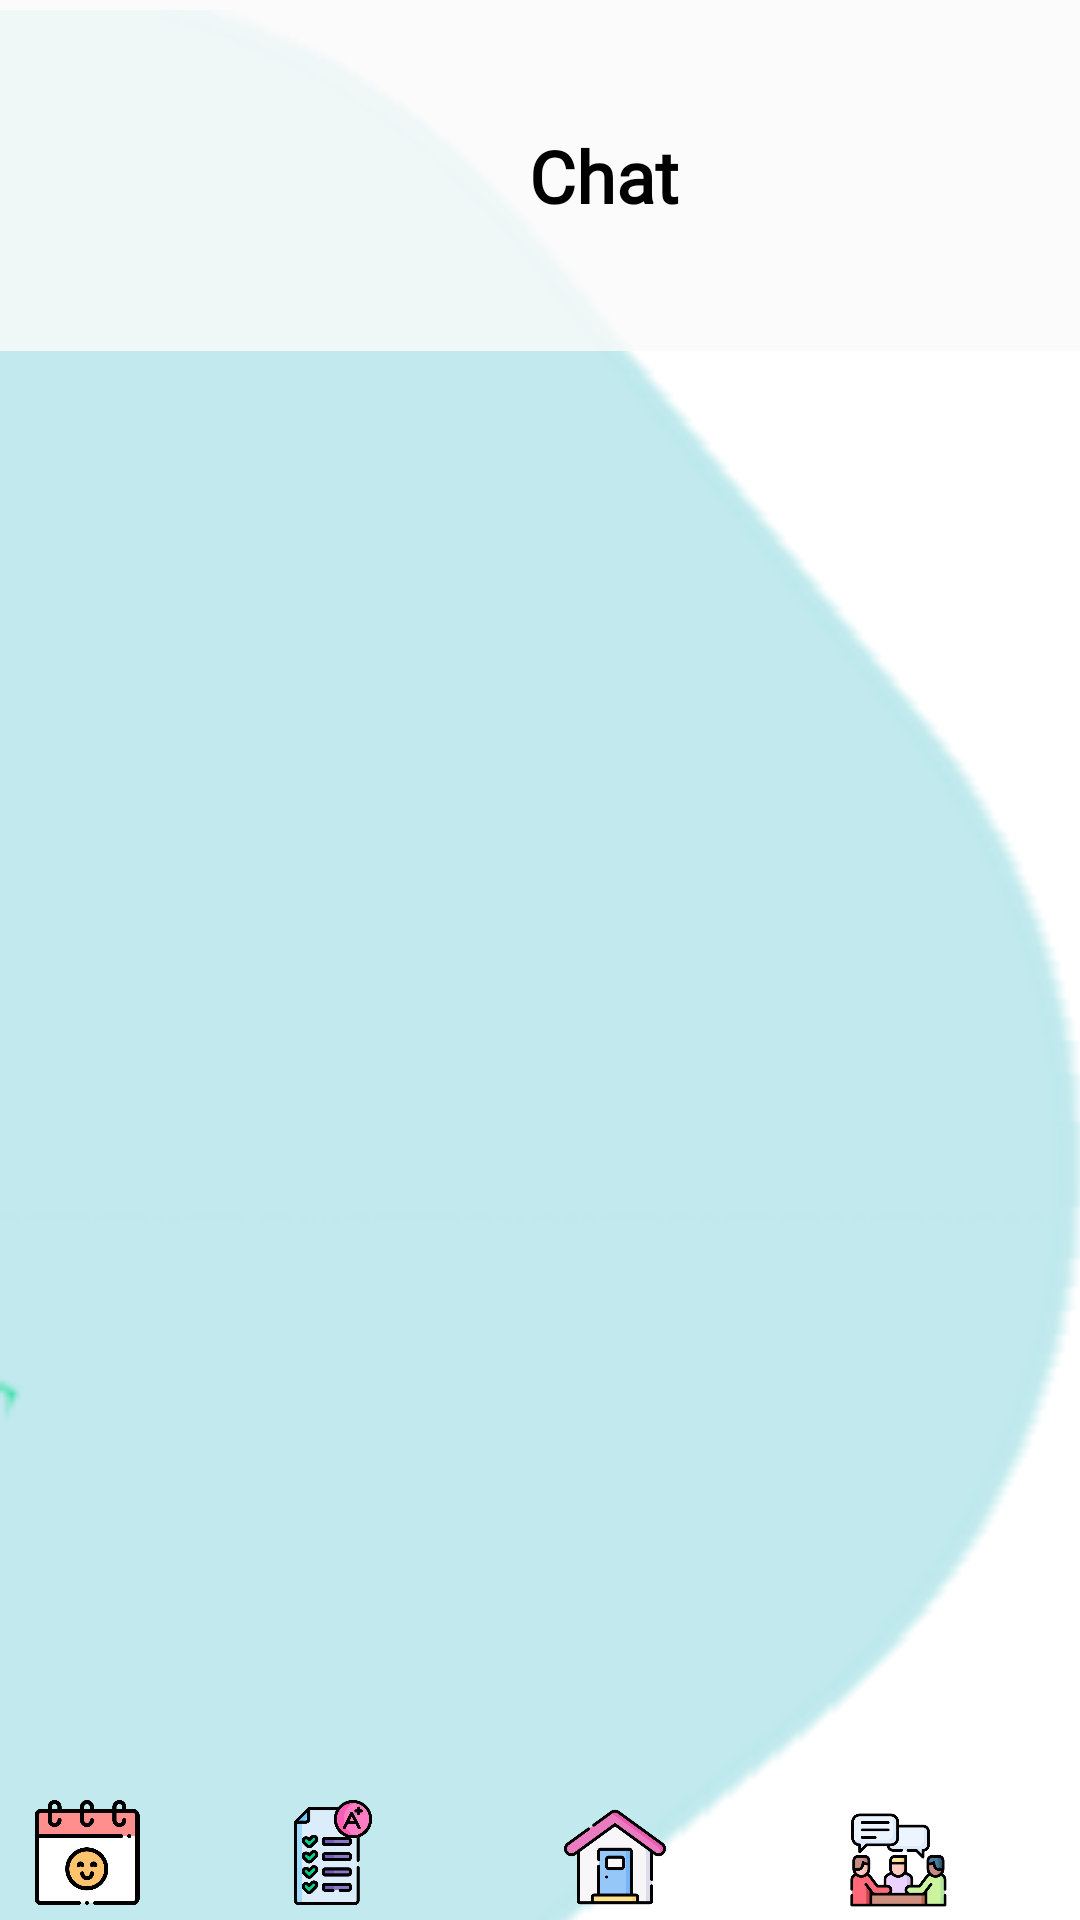

Layout XML and referenced resources for this Android screen:
<!-- AndroidManifest.xml: application theme Theme.AppMinhaIdeia -->
<!-- res/layout/tela_lista_contatos.xml -->
<?xml version="1.0" encoding="utf-8"?>
<androidx.constraintlayout.widget.ConstraintLayout xmlns:android="http://schemas.android.com/apk/res/android"
    xmlns:app="http://schemas.android.com/apk/res-auto"
    xmlns:tools="http://schemas.android.com/tools"
    android:layout_width="match_parent"
    android:layout_height="match_parent">

    <ImageView
        android:id="@+id/img_backgound_tela_aulas"
        android:layout_width="369dp"
        android:layout_height="814dp"
        android:contentDescription="@string/img_backgound_tela_aulas"
        app:layout_constraintStart_toStartOf="parent"
        app:layout_constraintTop_toTopOf="parent"
        app:srcCompat="@drawable/login_tela_professores" />

    <View
        android:id="@+id/view"
        android:layout_width="409dp"
        android:layout_height="117dp"
        android:layout_marginEnd="2dp"
        android:layout_marginRight="2dp"
        android:background="#CDFAFAFA"
        app:layout_constraintEnd_toEndOf="parent"
        app:layout_constraintStart_toStartOf="parent"
        app:layout_constraintTop_toTopOf="parent" />

    <ScrollView
        android:id="@+id/scrollView4"
        android:layout_width="409dp"
        android:layout_height="717dp"
        app:layout_constraintStart_toStartOf="parent"
        app:layout_constraintTop_toTopOf="parent">

        <LinearLayout
            android:layout_width="match_parent"
            android:layout_height="match_parent"
            android:orientation="vertical">

            <androidx.constraintlayout.widget.ConstraintLayout
                android:layout_width="match_parent"
                android:layout_height="match_parent">

                <ImageView
                    android:id="@+id/image_me_ajuda_batepapo"
                    android:layout_width="42dp"
                    android:layout_height="46dp"
                    android:layout_marginTop="4dp"
                    android:layout_marginEnd="4dp"
                    android:layout_marginRight="4dp"
                    app:layout_constraintEnd_toEndOf="parent"
                    app:layout_constraintTop_toTopOf="parent"
                    app:srcCompat="@drawable/icon_meajuda" />

                <TextView
                    android:id="@+id/txt_chatNome"
                    android:layout_width="match_parent"
                    android:layout_height="117dp"
                    android:fontFamily="@font/comfortaa_light"
                    android:gravity="center"
                    android:text="Chat "
                    android:textColor="#000000"
                    android:textSize="24dp"
                    android:textStyle="bold"
                    app:layout_constraintEnd_toEndOf="parent"
                    app:layout_constraintHorizontal_bias="0.0"
                    app:layout_constraintStart_toStartOf="parent"
                    app:layout_constraintTop_toTopOf="parent" />

                <View
                    android:id="@+id/view_me_ajuda_batepapo"
                    android:layout_width="42dp"
                    android:layout_height="46dp"
                    android:layout_marginTop="4dp"
                    android:layout_marginEnd="4dp"
                    android:layout_marginRight="4dp"
                    app:layout_constraintEnd_toEndOf="parent"
                    app:layout_constraintTop_toTopOf="parent" />

            </androidx.constraintlayout.widget.ConstraintLayout>

        </LinearLayout>
    </ScrollView>

    <androidx.recyclerview.widget.RecyclerView
        android:id="@+id/recycler_contatos"
        android:layout_width="415dp"
        android:layout_height="610dp"
        android:layout_marginTop="120dp"
        app:layout_constraintEnd_toEndOf="@+id/barradenavegacao"
        app:layout_constraintStart_toStartOf="parent"
        app:layout_constraintTop_toTopOf="@+id/img_backgound_tela_aulas" />

    <androidx.constraintlayout.widget.ConstraintLayout
        android:id="@+id/barradenavegacao"
        android:layout_width="410dp"
        android:layout_height="44dp"
        app:layout_constraintBottom_toBottomOf="parent"
        app:layout_constraintStart_toStartOf="parent">

        <View
            android:id="@+id/view_calendario"
            android:layout_width="55dp"
            android:layout_height="40dp"
            android:layout_marginTop="4dp"
            app:layout_constraintStart_toStartOf="parent"
            app:layout_constraintTop_toTopOf="parent" />

        <ImageView
            android:id="@+id/barra_de_navecagao_calenderio"
            android:layout_width="50dp"
            android:layout_height="35dp"
            android:layout_marginStart="4dp"
            android:layout_marginLeft="4dp"
            android:layout_marginTop="4dp"
            android:contentDescription="@string/content_descri_barra_de_navecagao_calenderio"
            app:layout_constraintStart_toStartOf="parent"
            app:layout_constraintTop_toTopOf="parent"
            app:srcCompat="@drawable/bdenavecagao_calendario" />

        <View
            android:id="@+id/view_notas"
            android:layout_width="55dp"
            android:layout_height="40dp"
            android:layout_marginStart="35dp"
            android:layout_marginLeft="35dp"
            android:layout_marginTop="4dp"
            app:layout_constraintStart_toEndOf="@+id/view_calendario"
            app:layout_constraintTop_toTopOf="parent" />

        <ImageView
            android:id="@+id/icon_menu_materias_notas"
            android:layout_width="50dp"
            android:layout_height="35dp"
            android:layout_marginStart="32dp"
            android:layout_marginLeft="32dp"
            android:layout_marginTop="4dp"
            android:contentDescription="@string/content_descri_barra_de_navecagao_lupa"
            app:layout_constraintStart_toEndOf="@+id/barra_de_navecagao_calenderio"
            app:layout_constraintTop_toTopOf="parent"
            app:srcCompat="@drawable/icon_notas" />

        <View
            android:id="@+id/view_home"
            android:layout_width="55dp"
            android:layout_height="40dp"
            android:layout_marginStart="39dp"
            android:layout_marginLeft="39dp"
            android:layout_marginTop="4dp"
            app:layout_constraintStart_toEndOf="@+id/icon_menu_materias_notas"
            app:layout_constraintTop_toTopOf="parent" />

        <ImageView
            android:id="@+id/barra_de_navecagao_home"
            android:layout_width="50dp"
            android:layout_height="35dp"
            android:layout_marginStart="44dp"
            android:layout_marginLeft="44dp"
            android:layout_marginTop="5dp"
            android:layout_marginBottom="4dp"
            android:contentDescription="@string/content_descri_barra_de_navecagao_home"
            app:layout_constraintBottom_toBottomOf="parent"
            app:layout_constraintStart_toEndOf="@+id/icon_menu_materias_notas"
            app:layout_constraintTop_toTopOf="parent"
            app:layout_constraintVertical_bias="0.0"
            app:srcCompat="@drawable/bdenavecagao_home" />

        <View
            android:id="@+id/view_conversa_professor"
            android:layout_width="55dp"
            android:layout_height="40dp"
            android:layout_marginStart="39dp"
            android:layout_marginLeft="39dp"
            android:layout_marginTop="4dp"
            app:layout_constraintStart_toEndOf="@+id/view_home"
            app:layout_constraintTop_toTopOf="parent" />

        <ImageView
            android:id="@+id/barra_de_navecagao_professores"
            android:layout_width="66dp"
            android:layout_height="39dp"
            android:layout_marginStart="36dp"
            android:layout_marginLeft="36dp"
            android:layout_marginTop="4dp"
            android:contentDescription="@string/content_descri_barra_de_navecagao_professores"
            app:layout_constraintStart_toEndOf="@+id/barra_de_navecagao_home"
            app:layout_constraintTop_toTopOf="parent"
            app:srcCompat="@drawable/bdenavecagao_talkprofessor" />

        <View
            android:id="@+id/view_perfil"
            android:layout_width="55dp"
            android:layout_height="40dp"
            android:layout_marginStart="20dp"
            android:layout_marginLeft="20dp"
            android:layout_marginTop="4dp"
            app:layout_constraintStart_toEndOf="@+id/barra_de_navecagao_professores"
            app:layout_constraintTop_toTopOf="parent" />

        <ImageView
            android:id="@+id/barra_de_navecagao_perfil"
            android:layout_width="47dp"
            android:layout_height="39dp"
            android:layout_marginStart="28dp"
            android:layout_marginLeft="28dp"
            android:layout_marginTop="4dp"
            android:contentDescription="@string/content_descri_barra_de_navecagao_perfil"
            app:layout_constraintEnd_toEndOf="parent"
            app:layout_constraintStart_toEndOf="@+id/barra_de_navecagao_professores"
            app:layout_constraintTop_toTopOf="parent"
            app:srcCompat="@drawable/bdenavecagao_perfil" />
    </androidx.constraintlayout.widget.ConstraintLayout>

</androidx.constraintlayout.widget.ConstraintLayout>
<!-- resources referenced by this layout -->
<resources>
  <!-- drawable bdenavecagao_calendario: png bitmap (drawable, 20712 bytes) -->
  <!-- drawable bdenavecagao_home: png bitmap (drawable, 35326 bytes) -->
  <!-- drawable bdenavecagao_perfil: png bitmap (drawable, 67970 bytes) -->
  <!-- drawable bdenavecagao_talkprofessor: png bitmap (drawable, 32239 bytes) -->
  <!-- drawable icon_notas: png bitmap (drawable, 25229 bytes) -->
  <!-- drawable login_tela_professores: png bitmap (drawable, 10462 bytes) -->
  <string name="content_descri_barra_de_navecagao_calenderio">barra_de_navecagao_calenderio</string>
  <string name="content_descri_barra_de_navecagao_home">barra_de_navecagao_home</string>
  <string name="content_descri_barra_de_navecagao_lupa">barra_de_navecagao_lupa</string>
  <string name="content_descri_barra_de_navecagao_perfil">barra_de_navecagao_perfil</string>
  <string name="content_descri_barra_de_navecagao_professores">barra_de_navecagao_professores</string>
  <string name="img_backgound_tela_aulas">img_backgound_tela_aulas</string>
  <style name="Theme.AppMinhaIdeia" parent="Theme.MaterialComponents.DayNight.NoActionBar"> 
          
          <item name="colorPrimary">@color/purple_500</item>
          <item name="colorPrimaryVariant">@color/purple_700</item>
          <item name="colorOnPrimary">@color/white</item>
          
          <item name="colorSecondary">@color/teal_200</item>
          <item name="colorSecondaryVariant">@color/teal_700</item>
          <item name="colorOnSecondary">@color/black</item>
          
          <item name="android:statusBarColor" tools:targetApi="l">?attr/colorPrimaryVariant</item>
          
      </style>
  <color name="purple_500">#FFFFFFFF</color>
  <color name="purple_700">#ffffffff</color>
  <color name="white">#FFFFFFFF</color>
  <color name="teal_200">#FF03DAC5</color>
  <color name="teal_700">#FF018786</color>
  <color name="black">#FF000000</color>
</resources>
